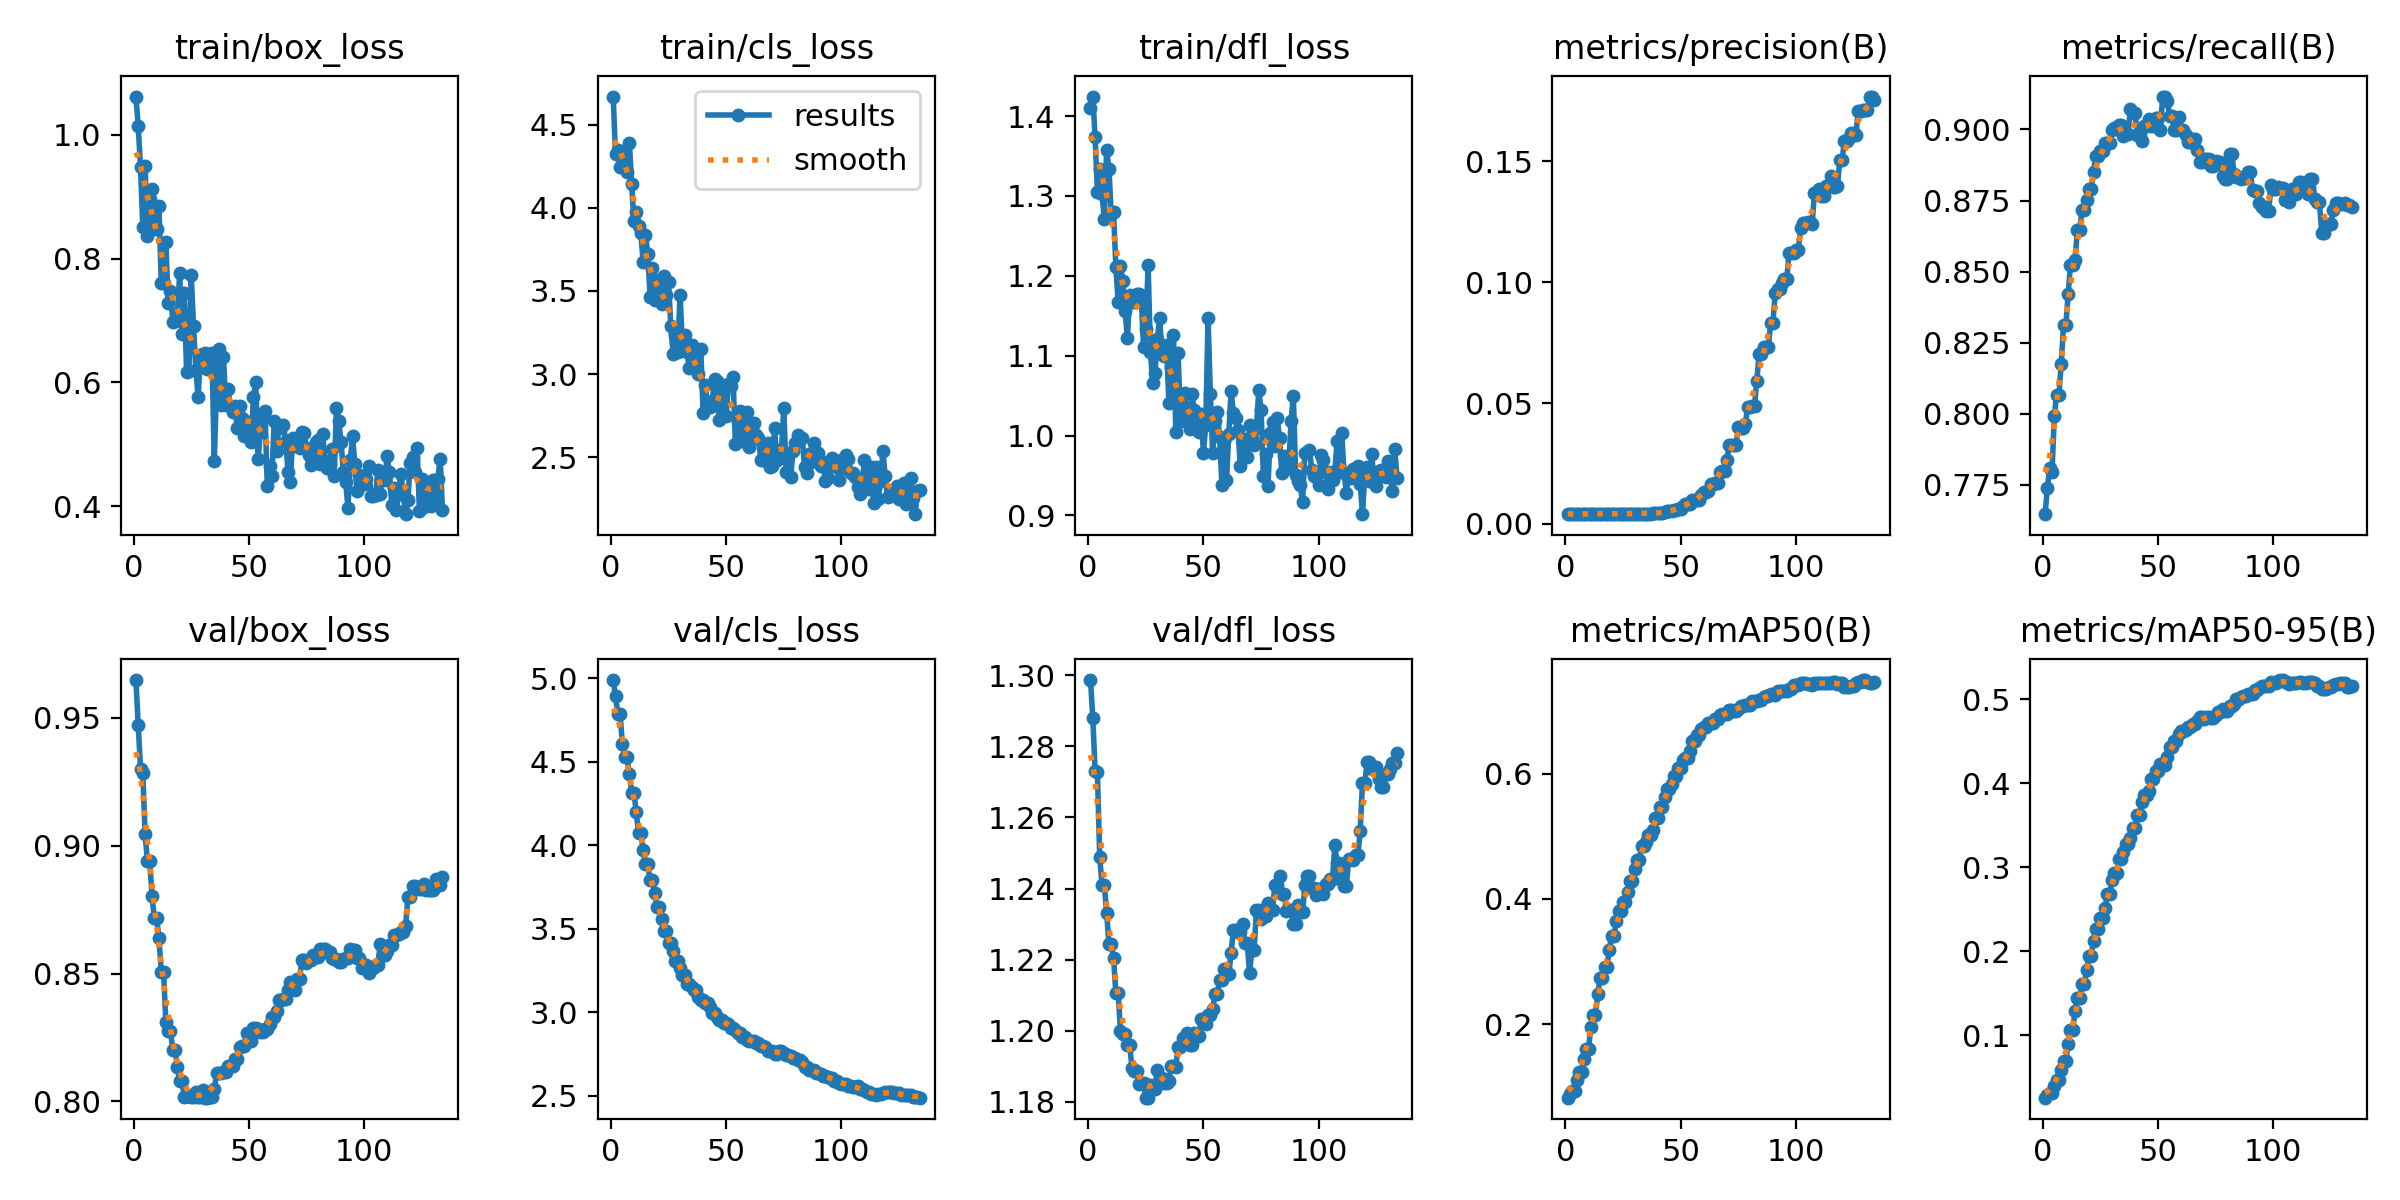

Source data for this figure (header and first rows):
epoch, time, train/box_loss, train/cls_loss, train/dfl_loss, metrics/precision(B), metrics/recall(B), metrics/mAP50(B), metrics/mAP50-95(B), val/box_loss, val/cls_loss, val/dfl_loss, lr/pg0, lr/pg1, lr/pg2
1, 58.6, 1.062, 4.67, 1.41, 0.00408, 0.7647, 0.08244, 0.02544, 0.9648, 4.988, 1.299, 3.753e-05, 3.753e-05, 3.753e-05
2, 112.5, 1.014, 4.324, 1.424, 0.00407, 0.774, 0.08801, 0.02857, 0.9474, 4.891, 1.288, 7.88378e-05, 7.88378e-05, 7.88378e-05
3, 164.4, 0.9482, 4.35, 1.373, 0.00408, 0.781, 0.09305, 0.0306, 0.9301, 4.787, 1.273, 0.0001197, 0.0001197, 0.0001197
4, 216.3, 0.8502, 4.245, 1.305, 0.00402, 0.7794, 0.09264, 0.03045, 0.9283, 4.782, 1.273, 0.0001602, 0.0001602, 0.0001602
5, 262, 0.9494, 4.321, 1.334, 0.00409, 0.7992, 0.11, 0.03916, 0.9046, 4.604, 1.249, 0.0002003, 0.0002003, 0.0002003
6, 343.8, 0.837, 4.318, 1.303, 0.00414, 0.8068, 0.1239, 0.04632, 0.8939, 4.528, 1.241, 0.0002399, 0.0002399, 0.0002399
7, 418.5, 0.8963, 4.214, 1.271, 0.00414, 0.8068, 0.1239, 0.04632, 0.8939, 4.528, 1.241, 0.0002792, 0.0002792, 0.0002792
8, 504.5, 0.9119, 4.393, 1.357, 0.00416, 0.8176, 0.1449, 0.0579, 0.8802, 4.428, 1.233, 0.000318, 0.000318, 0.000318
9, 578.6, 0.8472, 4.143, 1.334, 0.0042, 0.8313, 0.1606, 0.06916, 0.8717, 4.315, 1.224, 0.0003564, 0.0003564, 0.0003564
10, 660.9, 0.8483, 3.923, 1.277, 0.0042, 0.8313, 0.1606, 0.06916, 0.8717, 4.315, 1.224, 0.0003944, 0.0003944, 0.0003944
11, 737.2, 0.8851, 3.977, 1.28, 0.00419, 0.8421, 0.1961, 0.08949, 0.864, 4.196, 1.221, 0.0003964, 0.0003964, 0.0003964
12, 822.2, 0.7598, 3.889, 1.212, 0.00418, 0.8525, 0.215, 0.1065, 0.8507, 4.07, 1.211, 0.0003943, 0.0003943, 0.0003943
13, 903.4, 0.7597, 3.846, 1.167, 0.00418, 0.8525, 0.215, 0.1065, 0.8507, 4.07, 1.211, 0.0003922, 0.0003922, 0.0003922
14, 1008, 0.8259, 3.674, 1.213, 0.00416, 0.8541, 0.2477, 0.1286, 0.8309, 3.972, 1.2, 0.0003902, 0.0003902, 0.0003902
15, 1124, 0.7277, 3.835, 1.194, 0.00416, 0.8648, 0.2736, 0.1444, 0.8277, 3.885, 1.199, 0.0003881, 0.0003881, 0.0003881
16, 1235, 0.7481, 3.724, 1.156, 0.00416, 0.8648, 0.2736, 0.1444, 0.8277, 3.885, 1.199, 0.000386, 0.000386, 0.000386
17, 1349, 0.6978, 3.467, 1.122, 0.00416, 0.8717, 0.2914, 0.1606, 0.8201, 3.79, 1.196, 0.000384, 0.000384, 0.000384
18, 1464, 0.6994, 3.636, 1.176, 0.00416, 0.8717, 0.2914, 0.1606, 0.8201, 3.79, 1.196, 0.0003819, 0.0003819, 0.0003819
19, 1580, 0.7109, 3.445, 1.167, 0.00418, 0.8753, 0.319, 0.1771, 0.8135, 3.712, 1.19, 0.0003798, 0.0003798, 0.0003798
20, 1695, 0.776, 3.567, 1.167, 0.00418, 0.8789, 0.3403, 0.1943, 0.8078, 3.63, 1.189, 0.0003778, 0.0003778, 0.0003778
21, 1816, 0.6778, 3.472, 1.177, 0.00418, 0.8789, 0.3403, 0.1943, 0.8078, 3.63, 1.189, 0.0003757, 0.0003757, 0.0003757
22, 1919, 0.7444, 3.422, 1.178, 0.00421, 0.8851, 0.3643, 0.2117, 0.8017, 3.558, 1.185, 0.0003737, 0.0003737, 0.0003737
23, 1995, 0.616, 3.592, 1.174, 0.00423, 0.8906, 0.3812, 0.2263, 0.8022, 3.485, 1.185, 0.0003716, 0.0003716, 0.0003716
24, 2074, 0.6179, 3.473, 1.11, 0.00423, 0.8906, 0.3812, 0.2263, 0.8022, 3.485, 1.185, 0.0003695, 0.0003695, 0.0003695
25, 2148, 0.7729, 3.551, 1.134, 0.00424, 0.8924, 0.3953, 0.2398, 0.8016, 3.414, 1.181, 0.0003675, 0.0003675, 0.0003675
26, 2217, 0.6909, 3.286, 1.213, 0.00424, 0.8924, 0.3953, 0.2398, 0.8016, 3.414, 1.181, 0.0003654, 0.0003654, 0.0003654
27, 2287, 0.6199, 3.124, 1.105, 0.00426, 0.8951, 0.4107, 0.2517, 0.8036, 3.369, 1.185, 0.0003633, 0.0003633, 0.0003633
28, 2366, 0.5764, 3.234, 1.066, 0.00426, 0.8954, 0.4294, 0.2673, 0.8016, 3.305, 1.184, 0.0003613, 0.0003613, 0.0003613
29, 2445, 0.6448, 3.13, 1.079, 0.00426, 0.8954, 0.4294, 0.2673, 0.8016, 3.305, 1.184, 0.0003592, 0.0003592, 0.0003592
30, 2518, 0.6451, 3.477, 1.121, 0.00429, 0.8998, 0.4482, 0.284, 0.8045, 3.263, 1.189, 0.0003571, 0.0003571, 0.0003571
31, 2588, 0.6483, 3.183, 1.147, 0.00429, 0.9005, 0.4621, 0.2932, 0.8015, 3.226, 1.187, 0.0003551, 0.0003551, 0.0003551
32, 2655, 0.6213, 3.232, 1.102, 0.00429, 0.9005, 0.4621, 0.2932, 0.8015, 3.226, 1.187, 0.000353, 0.000353, 0.000353
33, 2726, 0.6322, 3.135, 1.1, 0.00429, 0.9015, 0.4841, 0.3092, 0.8018, 3.171, 1.185, 0.0003509, 0.0003509, 0.0003509
34, 2794, 0.6467, 3.035, 1.114, 0.00429, 0.9015, 0.4841, 0.3092, 0.8018, 3.171, 1.185, 0.0003489, 0.0003489, 0.0003489
35, 2880, 0.4724, 3.176, 1.041, 0.00429, 0.8977, 0.4905, 0.3179, 0.8048, 3.149, 1.186, 0.0003468, 0.0003468, 0.0003468
36, 2971, 0.5937, 3.099, 1.086, 0.00429, 0.8984, 0.502, 0.328, 0.8112, 3.132, 1.19, 0.0003448, 0.0003448, 0.0003448
37, 3093, 0.6543, 3.072, 1.126, 0.00429, 0.8984, 0.502, 0.328, 0.8112, 3.132, 1.19, 0.0003427, 0.0003427, 0.0003427
38, 3216, 0.5629, 3.001, 1.004, 0.00436, 0.9072, 0.5106, 0.3351, 0.8109, 3.092, 1.19, 0.0003406, 0.0003406, 0.0003406
39, 3346, 0.6405, 3.154, 1.103, 0.00435, 0.9058, 0.5294, 0.3468, 0.8113, 3.073, 1.195, 0.0003386, 0.0003386, 0.0003386
40, 3473, 0.5639, 2.766, 1.02, 0.00435, 0.9058, 0.5294, 0.3468, 0.8113, 3.073, 1.195, 0.0003365, 0.0003365, 0.0003365
41, 3602, 0.589, 2.935, 1.018, 0.00452, 0.8981, 0.547, 0.3625, 0.8139, 3.058, 1.198, 0.0003344, 0.0003344, 0.0003344
42, 3721, 0.5613, 2.804, 1.053, 0.00452, 0.8981, 0.547, 0.3625, 0.8139, 3.058, 1.198, 0.0003324, 0.0003324, 0.0003324
43, 3845, 0.5523, 2.801, 1.019, 0.00486, 0.8958, 0.5638, 0.3777, 0.814, 3.033, 1.199, 0.0003303, 0.0003303, 0.0003303
44, 3973, 0.5615, 2.838, 1.008, 0.00524, 0.9012, 0.5759, 0.3861, 0.8167, 2.995, 1.196, 0.0003282, 0.0003282, 0.0003282
45, 4095, 0.526, 2.973, 1.051, 0.00524, 0.9012, 0.5759, 0.3861, 0.8167, 2.995, 1.196, 0.0003262, 0.0003262, 0.0003262
46, 4226, 0.5617, 2.957, 1.032, 0.00525, 0.9038, 0.5843, 0.3908, 0.8213, 2.972, 1.199, 0.0003241, 0.0003241, 0.0003241
47, 4357, 0.543, 2.725, 1.011, 0.00571, 0.9012, 0.5959, 0.4048, 0.8218, 2.953, 1.198, 0.000322, 0.000322, 0.000322
48, 4481, 0.5134, 2.775, 1.004, 0.00571, 0.9012, 0.5959, 0.4048, 0.8218, 2.953, 1.198, 0.00032, 0.00032, 0.00032
49, 4610, 0.536, 2.915, 1.027, 0.00633, 0.904, 0.6091, 0.4143, 0.8267, 2.934, 1.203, 0.0003179, 0.0003179, 0.0003179
50, 4736, 0.5356, 2.745, 0.9781, 0.00633, 0.904, 0.6091, 0.4143, 0.8267, 2.934, 1.203, 0.0003159, 0.0003159, 0.0003159
51, 4865, 0.503, 2.941, 1.014, 0.00723, 0.8996, 0.6223, 0.4232, 0.8235, 2.929, 1.202, 0.0003138, 0.0003138, 0.0003138
52, 4991, 0.5759, 2.926, 1.148, 0.00828, 0.9116, 0.6246, 0.421, 0.8288, 2.909, 1.204, 0.0003117, 0.0003117, 0.0003117
53, 5117, 0.6, 2.981, 1.052, 0.00828, 0.9116, 0.6246, 0.421, 0.8288, 2.909, 1.204, 0.0003097, 0.0003097, 0.0003097
54, 5244, 0.4758, 2.578, 0.9781, 0.00838, 0.9101, 0.6367, 0.4307, 0.8285, 2.895, 1.206, 0.0003076, 0.0003076, 0.0003076
55, 5376, 0.5203, 2.718, 1.018, 0.0097, 0.9048, 0.652, 0.4426, 0.8271, 2.879, 1.21, 0.0003055, 0.0003055, 0.0003055
56, 5512, 0.5414, 2.78, 1.029, 0.0097, 0.9048, 0.652, 0.4426, 0.8271, 2.879, 1.21, 0.0003035, 0.0003035, 0.0003035
57, 5655, 0.5542, 2.596, 0.9983, 0.00993, 0.8999, 0.6625, 0.4502, 0.8285, 2.856, 1.214, 0.0003014, 0.0003014, 0.0003014
58, 5788, 0.4322, 2.668, 0.9385, 0.00993, 0.8999, 0.6625, 0.4502, 0.8285, 2.856, 1.214, 0.0002993, 0.0002993, 0.0002993
59, 5925, 0.4651, 2.774, 0.9936, 0.0119, 0.9044, 0.6711, 0.4579, 0.8305, 2.837, 1.217, 0.0002973, 0.0002973, 0.0002973
60, 6062, 0.4482, 2.563, 0.944, 0.01337, 0.8998, 0.6751, 0.4618, 0.8329, 2.827, 1.216, 0.0002952, 0.0002952, 0.0002952
... 74 more rows
